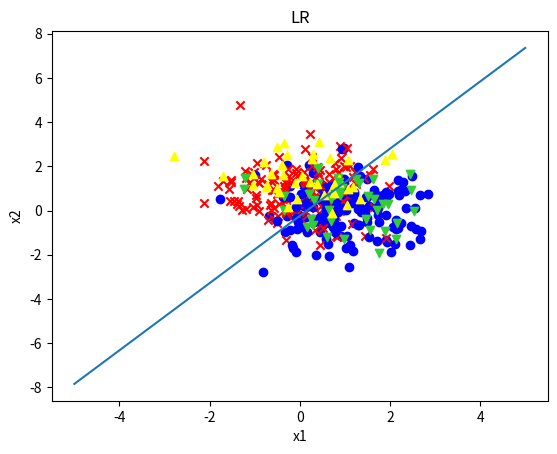

Generate this figure with matplotlib:
import numpy as np
import matplotlib.pyplot as plt
fig,ax=plt.subplots()
from tqdm import *
import scipy.linalg as sl

def LR(X,y):
    w = np.dot(sl.pinv(X),y)
    L = (1/X.shape[0]) * ((np.linalg.norm(np.dot(X,w) - y)) ** 2)
    return w,L

def creat_data(num):
    tot_num = num
    mean_1 = [1, 0]
    mean_2 = [0, 1]
    matrix_1 = [[1, 0], [0, 1]]
    matrix_2 = [[1, 0], [0, 1]]
    train_data_1 = np.random.multivariate_normal(mean_1, matrix_1, int(tot_num * 0.8))
    train_data_2 = np.random.multivariate_normal(mean_2, matrix_2, int(tot_num * 0.8))
    test_data_1 = np.random.multivariate_normal(mean_1, matrix_1, int(tot_num * 0.2))
    test_data_2 = np.random.multivariate_normal(mean_2, matrix_2, int(tot_num * 0.2))

    data_train = np.vstack((np.hstack((train_data_2, -np.ones(len(train_data_2)).reshape(-1, 1))),
                            np.hstack((train_data_1, np.ones(len(train_data_1)).reshape(-1, 1)))))
    np.random.shuffle(data_train)
    data_train = np.hstack((np.ones(len(data_train)).reshape(-1, 1), data_train))
    data_test = np.vstack((np.hstack((test_data_2, -np.ones(len(test_data_2)).reshape(-1, 1))),
                           np.hstack((test_data_1, np.ones(len(test_data_1)).reshape(-1, 1)))))
    np.random.shuffle(data_test)
    data_test = np.hstack((np.ones(len(data_test)).reshape(-1, 1), data_test))

    return data_train, data_test

if __name__ == '__main__':
    data_train, data_test = creat_data(200)
    xdata_train, ydata_train = data_train[:, :3],data_train[:, 3:]
    xdata_test, ydata_test = data_test[:, :3],data_test[:, 3:]

    #广义逆
    w, L = LR(xdata_train, ydata_train)
    print('广义逆最佳解：', w)
    print('广义逆最小误差平方：', L)

    num = 0
    Y_pre = np.dot(xdata_train,w)
    for i in range(Y_pre.shape[0]):
        if Y_pre[i][0] * ydata_train[i][0] > 0:
            num += 1
    print(f'广义逆训练集正确率： {num / Y_pre.shape[0]}')

    num = 0
    Y_pre = np.dot(xdata_test,w)
    for i in range(Y_pre.shape[0]):
        if Y_pre[i][0] * ydata_test[i][0] > 0:
            num += 1
    print(f'广义逆测试集正确率： {num / Y_pre.shape[0]}')


    #训练集
    for i in range(xdata_train.shape[0]):
        if ydata_train[i][0] > 0:
            ax.scatter(xdata_train[i][1], xdata_train[i][2], marker="o", color="blue")
        else:
            ax.scatter(xdata_train[i][1], xdata_train[i][2], marker="x", color="red")

    #测试集
    for i in range(xdata_test.shape[0]):
        if ydata_test[i][0] > 0:
            ax.scatter(xdata_test[i][1], xdata_test[i][2], marker="v", color="limegreen")
        else:
            ax.scatter(xdata_test[i][1], xdata_test[i][2], marker="^", color="yellow")

    ax.set_xlabel("x1")
    ax.set_ylabel("x2")
    ax.set_title("LR")
    x = np.linspace(-5, 5, 50)
    y = (w[1] * x + w[0]) * ((-1) / w[2])
    # 方程y，2x+1
    plt.plot(x, y)

    plt.show()
